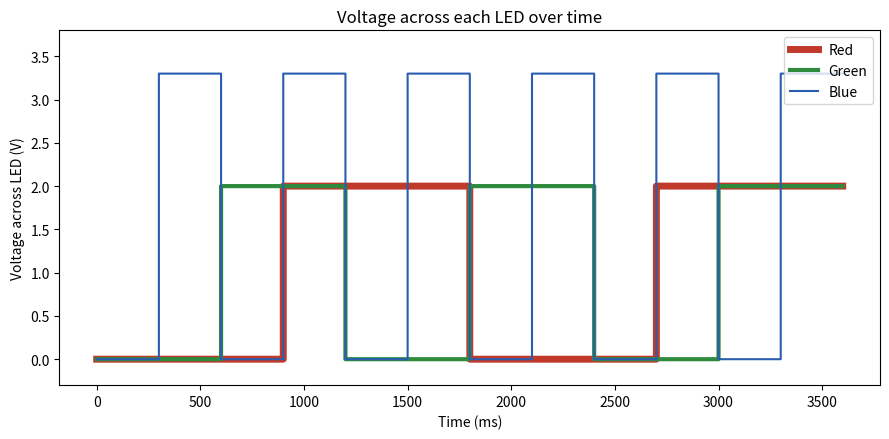

The script that saved this image:
# Draw the voltage-vs-time graph for the three LEDs on one set of axes
import numpy as np
import matplotlib
matplotlib.use("Agg")
import matplotlib.pyplot as plt

# Time axis from 0 to 3600 ms (one full repeat of the pattern)
t = np.arange(0, 3600, 1)
# Name, on-state voltage (Vf), toggle interval in ms, plot color, and line width for each LED
leds = [
    ("Red", 2.0, 900, "#c0392b", 5),
    ("Green", 2.0, 600, "#2e8b3d", 3),
    ("Blue", 3.3, 300, "#2a5db0", 1.5),
]

# Create a single figure and axes so the lines overlap
fig, ax = plt.subplots(figsize=(9, 4.5))
# Plot one square wave per LED
for name, vf, interval, color, width in leds:
    # LEDs start off and turn on after the first interval, so odd intervals are "on"
    v = np.where((t // interval) % 2 == 1, vf, 0)
    # Draw the wave as a step plot
    ax.step(t, v, where="post", color=color, linewidth=width, label=name)

# Label the axes, set the limits, and show the legend
ax.set_xlabel("Time (ms)")
ax.set_ylabel("Voltage across LED (V)")
ax.set_title("Voltage across each LED over time")
ax.set_ylim(-0.3, 3.8)
ax.legend(loc="upper right")
# Save the figure as a PNG
fig.tight_layout()
fig.savefig("voltage-graph.png", dpi=150)
